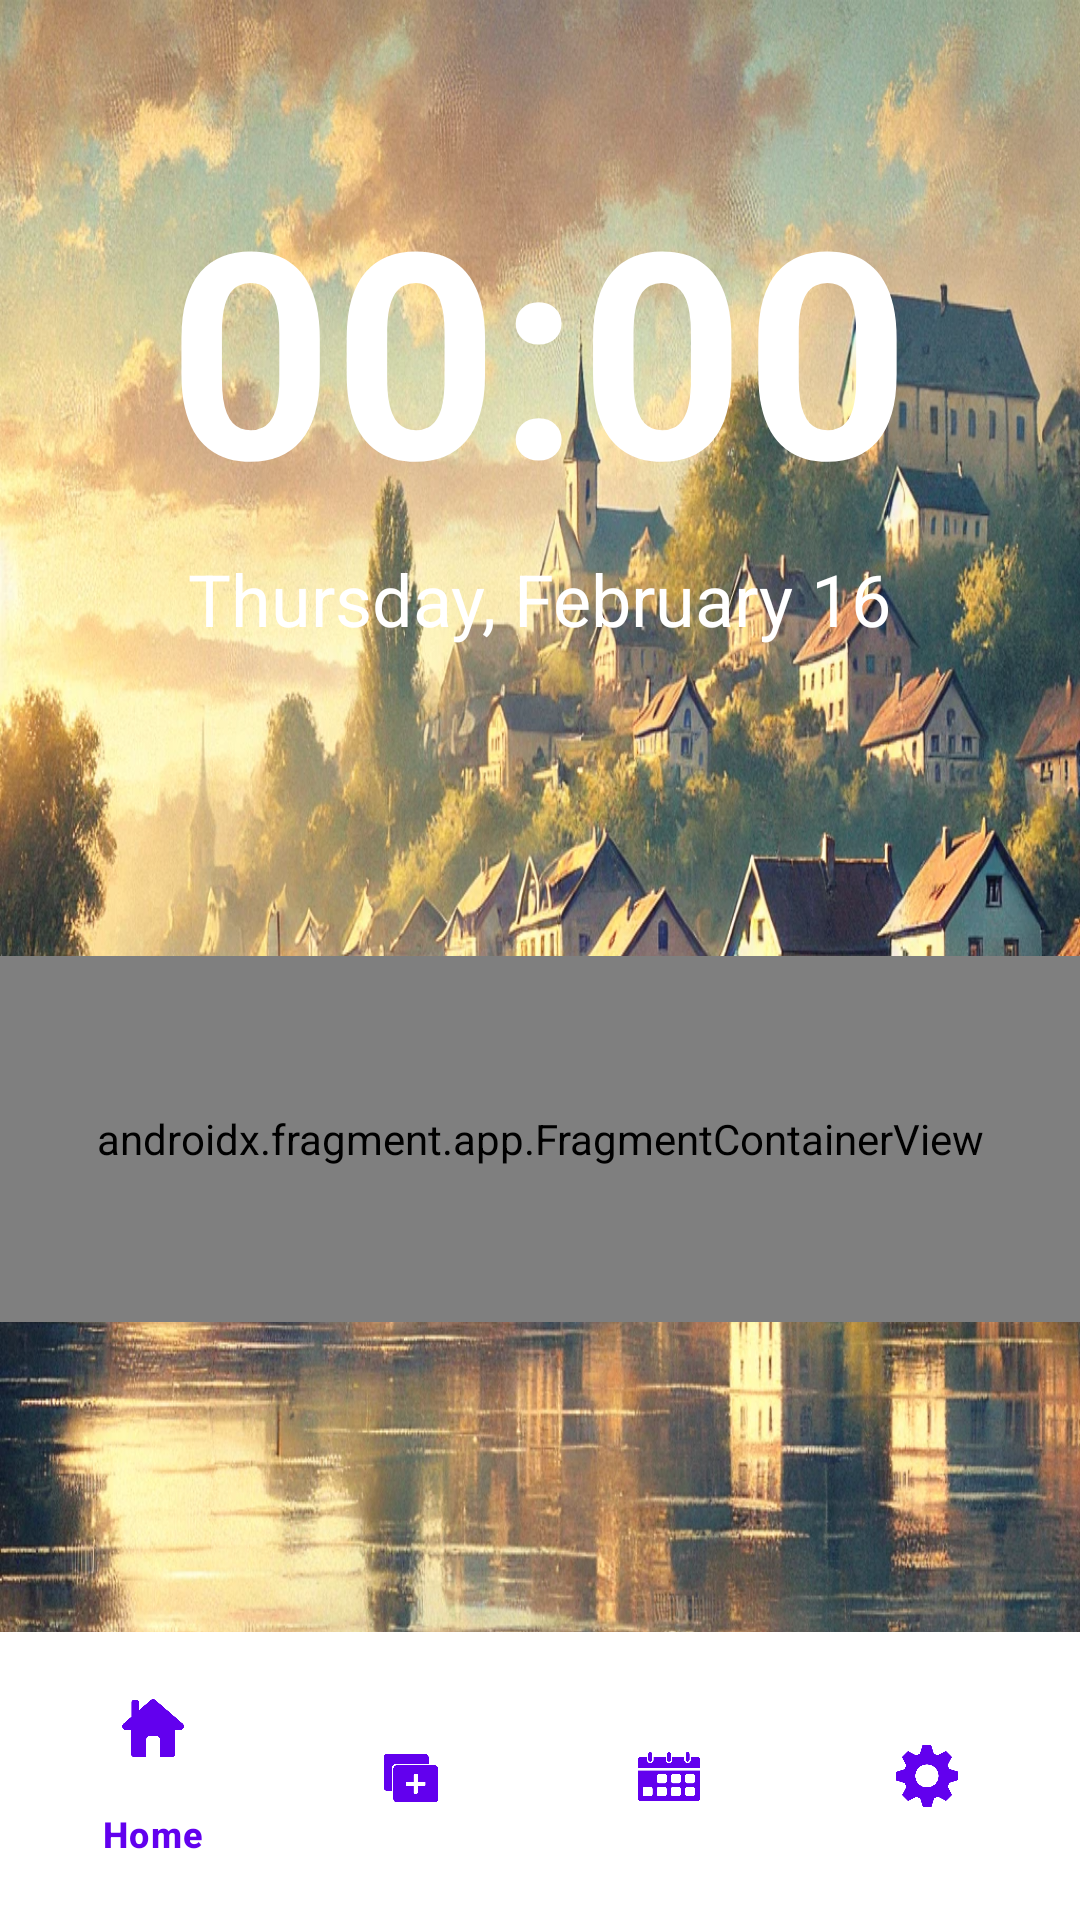

This screen was rendered from an Android layout file. Write that file and the resources it references.
<!-- AndroidManifest.xml: application theme Theme.Schedule_maker -->
<!-- res/layout/activity_main.xml -->
<LinearLayout xmlns:android="http://schemas.android.com/apk/res/android"
    xmlns:app="http://schemas.android.com/apk/res-auto"
    android:id="@+id/background"
    android:layout_width="match_parent"
    android:layout_height="match_parent"
    android:background="@drawable/backgroundwhite"
    android:gravity="center"
    android:orientation="vertical">

    <Space
        android:layout_width="match_parent"
        android:layout_height="wrap_content"
        android:layout_weight="0.5" />

    <TextView
        android:id="@+id/digitalClock"
        android:layout_width="wrap_content"
        android:layout_height="wrap_content"
        android:layout_gravity="center"
        android:gravity="center"
        android:text="00:00"
        android:textColor="@color/white"
        android:textSize="96sp"
        android:textStyle="bold" />

    <TextView
        android:id="@+id/currentDate"
        android:layout_width="wrap_content"
        android:layout_height="wrap_content"
        android:layout_marginTop="4dp"
        android:text="Thursday, February 16"
        android:textColor="@color/white"
        android:textSize="24sp" />

    <Space
        android:layout_width="match_parent"
        android:layout_height="wrap_content"
        android:layout_weight="1" />

    <androidx.fragment.app.FragmentContainerView
        android:id="@+id/fragmentContainerView"
        android:name="com.mobdeve.s21.mco.schedule_maker.LatestScheduleFragment"
        android:layout_width="match_parent"
        android:layout_height="wrap_content"
        android:layout_weight="1" />

    <Space
        android:id="@+id/fragment_container"
        android:layout_width="match_parent"
        android:layout_height="0dp"
        android:layout_weight="1" />

    <com.google.android.material.bottomnavigation.BottomNavigationView
        android:id="@+id/bottomNavigationView"
        android:layout_width="match_parent"
        android:layout_height="wrap_content"
        android:layout_gravity="bottom"
        android:background="@color/colorBackground"
        android:padding="8dp"
        app:itemIconTint="@color/bottomNavIconColor"
        app:itemTextColor="@color/bottomNavTextColor"
        app:menu="@menu/bottom_nav_menu" />
</LinearLayout>
<!-- resources referenced by this layout -->
<resources>
  <color name="bottomNavIconColor">#6200EE</color>
  <color name="bottomNavTextColor">#6200EE</color>
  <color name="colorBackground">#FFFFFF</color>
  <color name="white">#FFFFFF</color>
  <!-- drawable backgroundwhite: webp bitmap (drawable, 467480 bytes) -->
  <style name="Theme.Schedule_maker" parent="Base.Theme.Schedule_maker" />
  <style name="Base.Theme.Schedule_maker" parent="Theme.Material3.DayNight.NoActionBar">
          
          
      </style>
</resources>
